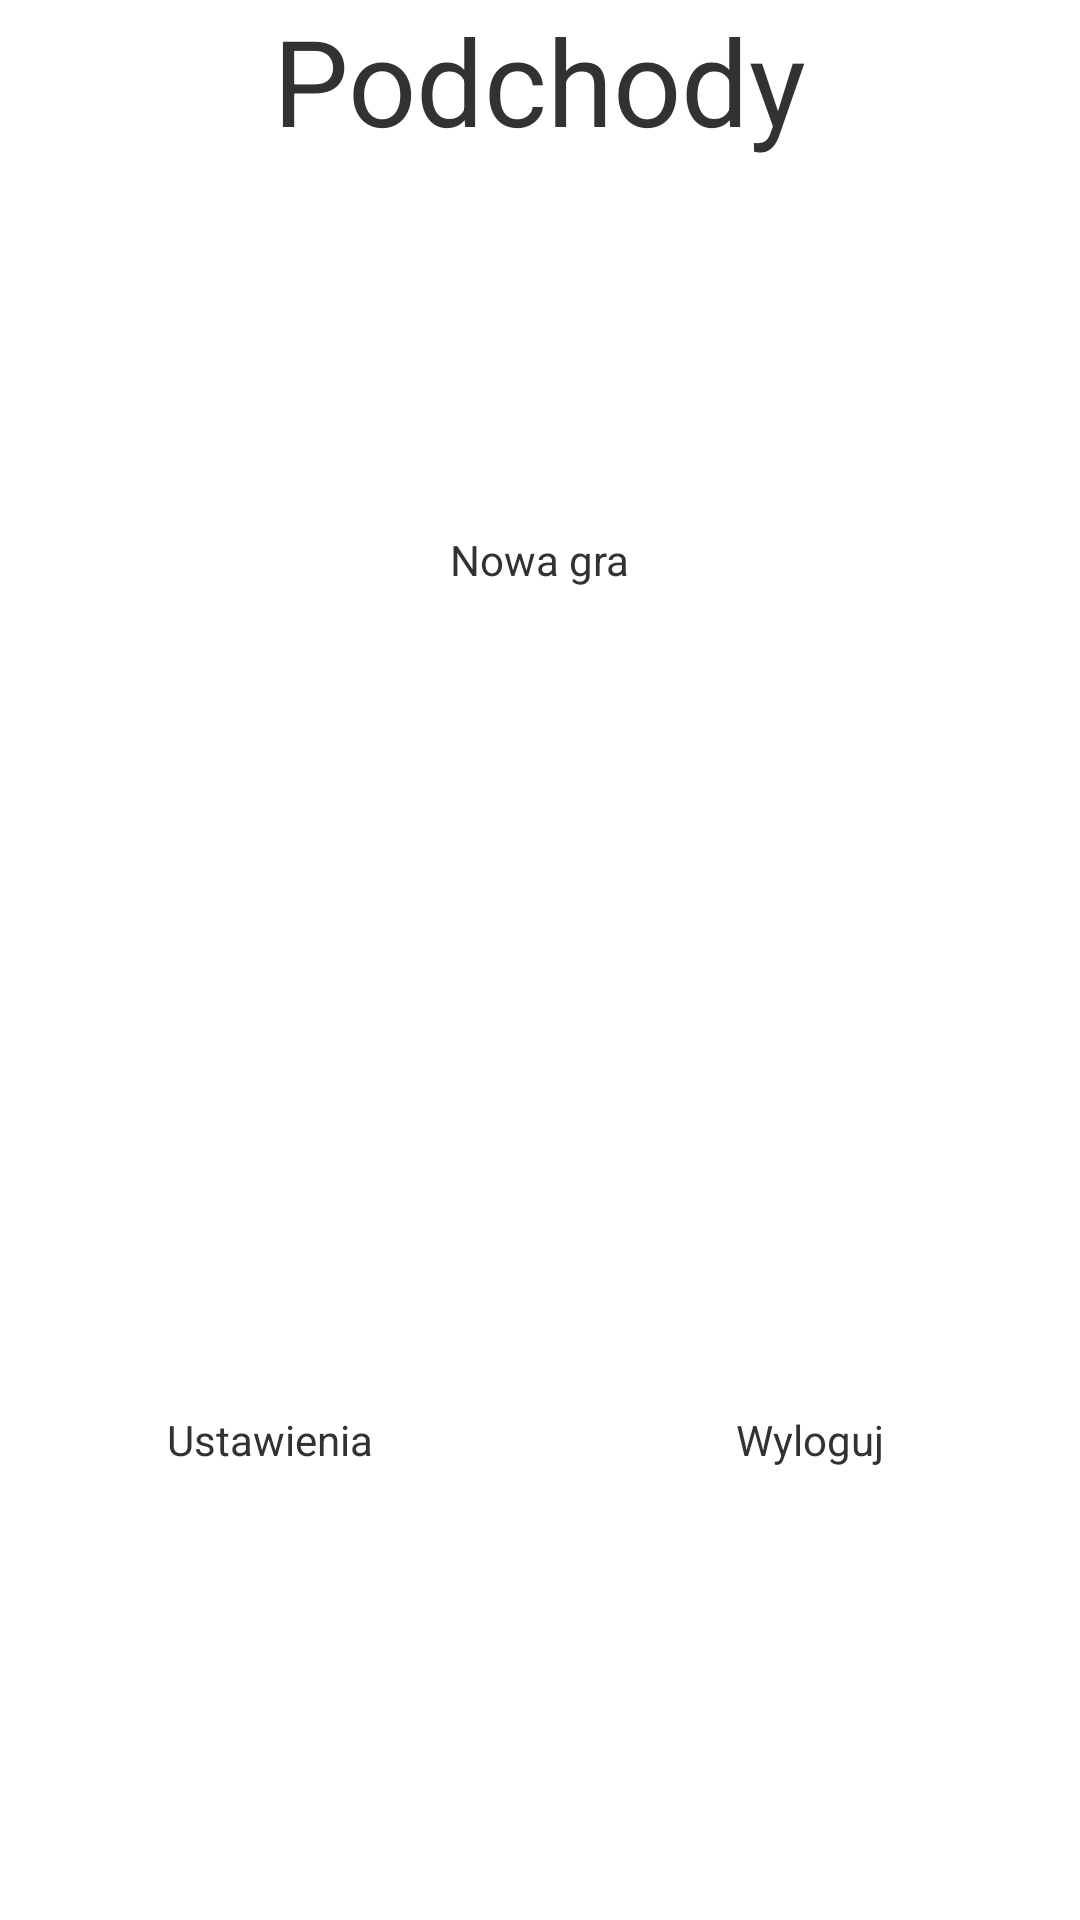

Reconstruct the res/layout file that produces this screen, plus the resources it refers to.
<!-- AndroidManifest.xml: application theme AppTheme -->
<!-- res/layout/activity_main.xml -->
<?xml version="1.0" encoding="utf-8"?>
<RelativeLayout xmlns:android="http://schemas.android.com/apk/res/android"
    android:layout_width="match_parent"
    android:layout_height="match_parent">
    <TextView
        android:id="@+id/tv_main_title_bar"
        android:layout_width="wrap_content"
        android:layout_height="wrap_content"
        android:layout_centerHorizontal="true"
        android:textSize="@dimen/text_size_big"
        android:text="@string/app_name"/>
    <View
        android:id="@+id/view_empty_pivot"
        android:layout_width="0dp"
        android:layout_height="0dp"
        android:layout_centerInParent="true"/>

    
    <RelativeLayout
        android:id="@+id/rl_start_new_game"
        android:layout_width="match_parent"
        android:layout_height="match_parent"
        android:layout_below="@+id/tv_main_title_bar"
        android:layout_above="@id/view_empty_pivot">
        <TextView
            android:layout_width="wrap_content"
            android:layout_height="wrap_content"
            android:layout_centerInParent="true"
            android:text="@string/start_new_game"/>
    </RelativeLayout>

    
    <RelativeLayout
        android:id="@+id/rl_settings"
        android:layout_width="match_parent"
        android:layout_height="match_parent"
        android:layout_below="@id/view_empty_pivot"
        android:layout_toStartOf="@id/view_empty_pivot">
        <TextView
            android:layout_width="wrap_content"
            android:layout_height="wrap_content"
            android:layout_centerInParent="true"
            android:text="@string/settings"/>
    </RelativeLayout>

    
    <RelativeLayout
        android:id="@+id/rl_logout"
        android:layout_width="match_parent"
        android:layout_height="match_parent"
        android:layout_below="@id/view_empty_pivot"
        android:layout_toEndOf="@id/view_empty_pivot">
        <TextView
            android:layout_width="wrap_content"
            android:layout_height="wrap_content"
            android:layout_centerInParent="true"
            android:text="@string/logout"/>
    </RelativeLayout>

</RelativeLayout>
<!-- resources referenced by this layout -->
<resources>
  <dimen name="text_size_big">40sp</dimen>
  <string name="app_name">Podchody</string>
  <string name="logout">Wyloguj</string>
  <string name="settings">Ustawienia</string>
  <string name="start_new_game">Nowa gra</string>
  <style name="AppTheme" parent="android:Theme.Holo.Light.DarkActionBar">
          
      </style>
</resources>
